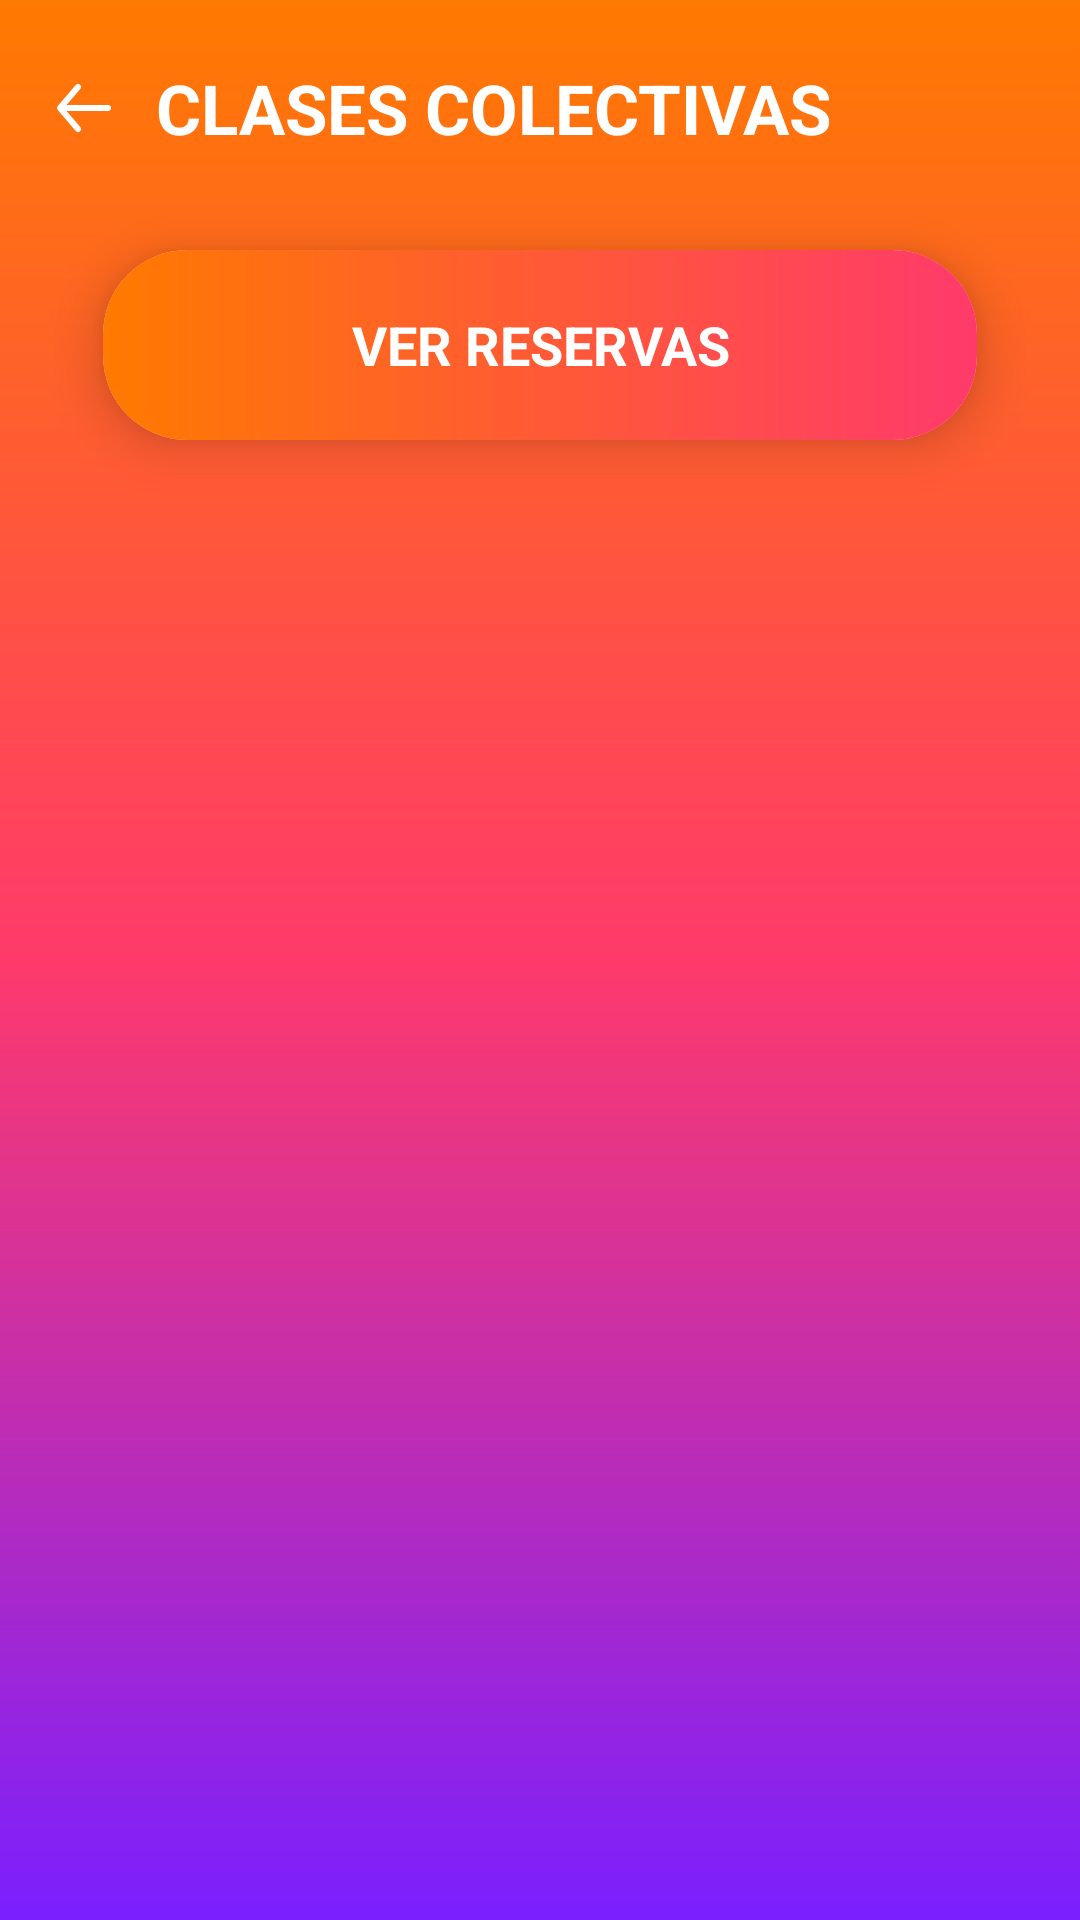

This screen was rendered from an Android layout file. Write that file and the resources it references.
<!-- AndroidManifest.xml: application theme Theme.FitTrackGym -->
<!-- res/layout/activity_calendario.xml -->
<?xml version="1.0" encoding="utf-8"?>
<androidx.constraintlayout.widget.ConstraintLayout xmlns:android="http://schemas.android.com/apk/res/android"
    xmlns:app="http://schemas.android.com/apk/res-auto"
    android:layout_width="match_parent"
    android:layout_height="match_parent"
    xmlns:tools="http://schemas.android.com/tools"
    android:background="@drawable/bg_calendario_gradient">

    <ImageView
        android:id="@+id/tvBackCalendario"
        android:layout_width="24dp"
        android:layout_height="24dp"
        android:layout_marginStart="16dp"
        android:layout_marginTop="24dp"
        android:src="@drawable/ic_back_arrow"
        app:tint="@android:color/white"
        app:layout_constraintStart_toStartOf="parent"
        app:layout_constraintTop_toTopOf="parent" />

    <TextView
        android:id="@+id/tvTituloClasesColectivas"
        android:layout_width="wrap_content"
        android:layout_height="wrap_content"
        android:text="@string/clases_colectivas"
        android:textSize="23sp"
        android:textStyle="bold"
        android:textColor="@android:color/white"
        android:layout_marginStart="12dp"
        app:layout_constraintStart_toEndOf="@id/tvBackCalendario"
        app:layout_constraintTop_toTopOf="@id/tvBackCalendario"
        app:layout_constraintBottom_toBottomOf="@id/tvBackCalendario" />

    
    <androidx.cardview.widget.CardView
        android:id="@+id/cardVerReservas"
        android:layout_width="0dp"
        android:layout_height="110dp"
        android:layout_marginStart="16dp"
        android:layout_marginTop="12dp"
        android:layout_marginEnd="16dp"
        app:cardCornerRadius="28dp"
        app:cardElevation="10dp"
        app:cardUseCompatPadding="true"
        android:clickable="true"
        android:foreground="?attr/selectableItemBackground"
        app:layout_constraintTop_toBottomOf="@id/tvBackCalendario"
        app:layout_constraintStart_toStartOf="parent"
        app:layout_constraintEnd_toEndOf="parent">

        <TextView
            android:id="@+id/tvVerReservas"
            android:layout_width="match_parent"
            android:layout_height="match_parent"
            android:gravity="center"
            android:text="@string/btn_historial_reservas"
            android:textAllCaps="false"
            android:textColor="@android:color/white"
            android:textStyle="bold"
            android:textSize="18sp"
            android:background="@drawable/bg_boton_ver_reservas" />
    </androidx.cardview.widget.CardView>

    
    <androidx.recyclerview.widget.RecyclerView
        android:id="@+id/rvDias"
        android:layout_width="0dp"
        android:layout_height="120dp"
        android:layout_marginTop="16dp"
        android:paddingStart="16dp"
        android:paddingEnd="16dp"
        android:clipToPadding="false"
        app:layout_constraintTop_toBottomOf="@id/cardVerReservas"
        app:layout_constraintStart_toStartOf="parent"
        app:layout_constraintEnd_toEndOf="parent"
        tools:listitem="@layout/item_dia_calendario" />

    
    <androidx.recyclerview.widget.RecyclerView
        android:id="@+id/rvCalendario"
        android:layout_width="0dp"
        android:layout_height="0dp"
        android:paddingTop="8dp"
        android:paddingBottom="8dp"
        android:clipToPadding="false"
        app:layout_constraintTop_toBottomOf="@id/rvDias"
        app:layout_constraintStart_toStartOf="parent"
        app:layout_constraintEnd_toEndOf="parent"
        app:layout_constraintBottom_toBottomOf="parent"
        android:layout_marginTop="10dp"
        tools:listitem="@layout/item_actividad" />

</androidx.constraintlayout.widget.ConstraintLayout>
<!-- res/layout/item_dia_calendario.xml (included above) -->
<?xml version="1.0" encoding="utf-8"?>
<androidx.cardview.widget.CardView
    xmlns:android="http://schemas.android.com/apk/res/android"
    xmlns:app="http://schemas.android.com/apk/res-auto"
    android:layout_width="100dp"
    android:layout_height="110dp"
    android:layout_marginEnd="12dp"
    app:cardCornerRadius="20dp"
    app:cardElevation="10dp"
    app:cardBackgroundColor="@android:color/transparent"
    android:foreground="?attr/selectableItemBackground">

    <LinearLayout
        android:layout_width="match_parent"
        android:layout_height="match_parent"
        android:orientation="vertical"
        android:gravity="center"
        app:cardElevation="10dp"
        android:background="@drawable/bg_dia_calendario_selector">

        <TextView
            android:id="@+id/tvDiaSemana"
            android:layout_width="wrap_content"
            android:layout_height="wrap_content"
            android:text="Lun"
            android:textColor="@android:color/white"
            android:textSize="20sp"
            android:textStyle="bold"/>

        <TextView
            android:id="@+id/tvNumeroDia"
            android:layout_width="wrap_content"
            android:layout_height="wrap_content"
            android:text="28"
            android:textColor="@android:color/white"
            android:textSize="35sp"
            android:textStyle="bold"
            android:layout_marginTop="4dp"/>

    </LinearLayout>
</androidx.cardview.widget.CardView>
<!-- res/layout/item_actividad.xml (included above) -->
<?xml version="1.0" encoding="utf-8"?>
<androidx.cardview.widget.CardView
    xmlns:android="http://schemas.android.com/apk/res/android"
    xmlns:app="http://schemas.android.com/apk/res-auto"
    android:layout_width="match_parent"
    android:layout_height="wrap_content"
    android:layout_margin="30dp"
    app:cardCornerRadius="20dp"
    app:cardElevation="6dp">

    <LinearLayout
        android:layout_width="match_parent"
        android:layout_height="wrap_content"
        android:orientation="vertical"
        android:padding="16dp">

        
        <LinearLayout
            android:layout_width="match_parent"
            android:layout_height="wrap_content"
            android:orientation="horizontal"
            android:gravity="center_vertical">

            <TextView
                android:id="@+id/tvNombre"
                android:layout_width="0dp"
                android:layout_height="wrap_content"
                android:layout_weight="1"
                android:textStyle="bold"
                android:textSize="16sp"
                android:textColor="#3A1556"/>

            <TextView
                android:id="@+id/tvBadgeLibres"
                android:layout_width="wrap_content"
                android:layout_height="wrap_content"
                android:text="Disponible"
                android:textColor="@android:color/white"
                android:textSize="14sp"
                android:paddingLeft="12dp"
                android:paddingRight="12dp"
                android:paddingTop="4dp"
                android:paddingBottom="4dp"
                android:background="@drawable/bg_chip_disponible"/>
        </LinearLayout>

        
        <TextView
            android:id="@+id/tvHorarioAforo"
            android:layout_width="wrap_content"
            android:layout_height="wrap_content"
            android:textSize="13sp"
            android:textColor="#7F6B8E"
            android:layout_marginTop="4dp"/>

        
        <androidx.constraintlayout.widget.ConstraintLayout
            android:layout_width="match_parent"
            android:layout_height="wrap_content"
            android:layout_marginTop="12dp">

            <Button
                android:id="@+id/btnVerDetalle"
                android:layout_width="80dp"
                android:layout_height="40dp"
                android:text="Ver"
                android:textAllCaps="false"
                android:textColor="@android:color/white"
                android:textSize="18sp"
                android:gravity="center"
                android:paddingHorizontal="12dp"
                android:paddingVertical="4dp"
                android:includeFontPadding="false"
                android:background="@drawable/bg_boton_morado"
                android:backgroundTint="@null"
                app:backgroundTint="@null"
                app:layout_constraintStart_toStartOf="parent"
                app:layout_constraintTop_toTopOf="parent" />

            <Button
                android:id="@+id/btnReservar"
                android:layout_width="125dp"
                android:layout_height="40dp"
                android:text="@string/reservar"
                android:textAllCaps="false"
                android:textColor="@android:color/white"
                android:textSize="18sp"
                android:gravity="center"
                android:paddingHorizontal="12dp"
                android:paddingVertical="4dp"
                android:includeFontPadding="false"
                android:background="@drawable/bg_boton_naranja"
                android:backgroundTint="@null"
                app:backgroundTint="@null"
                app:layout_constraintEnd_toEndOf="parent"
                app:layout_constraintTop_toTopOf="@id/btnVerDetalle" />

        </androidx.constraintlayout.widget.ConstraintLayout>

    </LinearLayout>
</androidx.cardview.widget.CardView>
<!-- resources referenced by this layout -->
<resources>
  <!-- drawable bg_boton_morado (drawable) -->
  <?xml version="1.0" encoding="utf-8"?>
  <shape xmlns:android="http://schemas.android.com/apk/res/android">
      <corners android:radius="13dp" />
      <gradient
          android:type="linear"
          android:angle="0"
          android:startColor="#7A1FFF"
          android:endColor="#B430FF" />
      <padding
          android:left="20dp"
          android:top="6dp"
          android:right="20dp"
          android:bottom="6dp" />
  </shape>
  <!-- drawable bg_boton_naranja (drawable) -->
  <?xml version="1.0" encoding="utf-8"?>
  <shape xmlns:android="http://schemas.android.com/apk/res/android">
      <corners android:radius="13dp" />
      <gradient
          android:type="linear"
          android:angle="0"
          android:startColor="#FF7A00"
          android:endColor="#FF3A3A" />
  </shape>
  <!-- drawable bg_boton_ver_reservas (drawable) -->
  <?xml version="1.0" encoding="utf-8"?>
  <shape xmlns:android="http://schemas.android.com/apk/res/android">
      <corners android:radius="13dp" />
      <gradient
          android:type="linear"
          android:angle="0"
          android:startColor="#FF7A00"
          android:endColor="#FF3A6B"/>
  </shape>
  <!-- drawable bg_calendario_gradient (drawable) -->
  <?xml version="1.0" encoding="utf-8"?>
  <shape xmlns:android="http://schemas.android.com/apk/res/android">
      <gradient
          android:type="linear"
          android:angle="270"
          android:startColor="#FF7A00"
          android:centerColor="#FF3A6B"
          android:endColor="#7A1FFF" />
  </shape>
  <!-- drawable bg_chip_disponible (drawable) -->
  <?xml version="1.0" encoding="utf-8"?>
  <shape xmlns:android="http://schemas.android.com/apk/res/android">
      <corners android:radius="20dp"/>
      <solid android:color="#38C172"/> 
  </shape>
  <!-- drawable bg_dia_calendario_selector (drawable) -->
  <?xml version="1.0" encoding="utf-8"?>
  <selector xmlns:android="http://schemas.android.com/apk/res/android">
  
      
      <item android:state_selected="true">
          <shape>
              <corners android:radius="24dp" />
              <stroke
                  android:width="2dp"
                  android:color="#FFFFFFFF" />
              <gradient
                  android:type="linear"
                  android:angle="270"
                  android:startColor="#FF7A00"
                  android:centerColor="#FF3A6B"
                  android:endColor="#7A1FFF"/>
          </shape>
      </item>
  
      
      <item>
          <shape>
              <corners android:radius="24dp" />
              <gradient
                  android:type="linear"
                  android:angle="270"
                  android:startColor="#FF9A3A"
                  android:endColor="#C642FF" />
          </shape>
      </item>
  
  </selector>
  <!-- drawable ic_back_arrow (drawable) -->
  <vector xmlns:android="http://schemas.android.com/apk/res/android"
      android:height="24dp"
      android:viewportHeight="24"
      android:viewportWidth="24"
      android:width="24dp">
  
      
      <path
          android:fillColor="@android:color/transparent"
          android:strokeColor="#FFFFFFFF"
          android:strokeWidth="2"
          android:strokeLineCap="round"
          android:strokeLineJoin="round"
          android:pathData="M10,5 L4,12 10,19" />
  
      
      <path
          android:fillColor="@android:color/transparent"
          android:strokeColor="#FFFFFFFF"
          android:strokeWidth="2"
          android:strokeLineCap="round"
          android:strokeLineJoin="round"
          android:pathData="M5.5,12 H20" />
  
  </vector>
  <string name="btn_historial_reservas">VER RESERVAS</string>
  <string name="clases_colectivas">CLASES COLECTIVAS</string>
  <string name="reservar">Reservar</string>
  <style name="Theme.FitTrackGym" parent="Base.Theme.FitTrackGym" />
  <style name="Base.Theme.FitTrackGym" parent="Theme.Material3.DayNight.NoActionBar">
          
          
      </style>
</resources>
